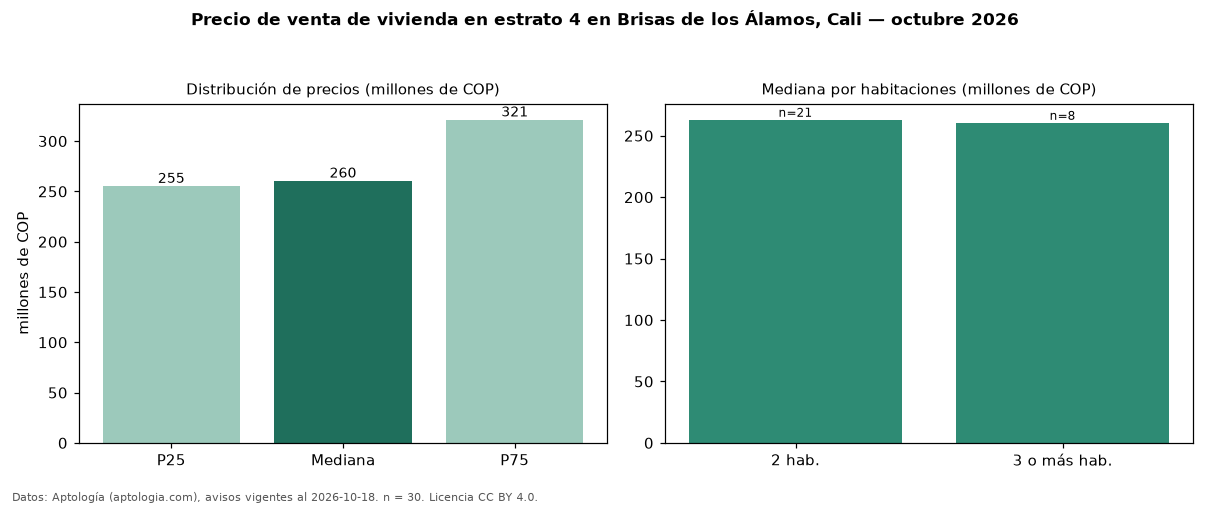

Source data for this figure (header and first rows):
seccion, metrica, valor, moneda, n
precio, p25, 255195000, COP, 30
precio, mediana, 260500000, COP, 30
precio, p75, 321250000, COP, 30
precio, minimo, 165000000, COP, 30
precio, maximo, 700000000, COP, 30
m2, area_mediana_m2, 57.0, m2, 29
admin, mediana_admin_mes, 247000, COP, 23
banos, mediana_banos, 2.0, , 
estrato, estrato_mas_frecuente, 4, , 30
habitaciones, 2, 263000000, COP, 21
habitaciones, 3+, 260500000, COP, 8
fuente, fecha_datos, 2026-10-18, , 
fuente, atribucion, https://www.aptologia.com/venta/cali/bri…, , 
fuente, licencia, CC BY 4.0, , 
